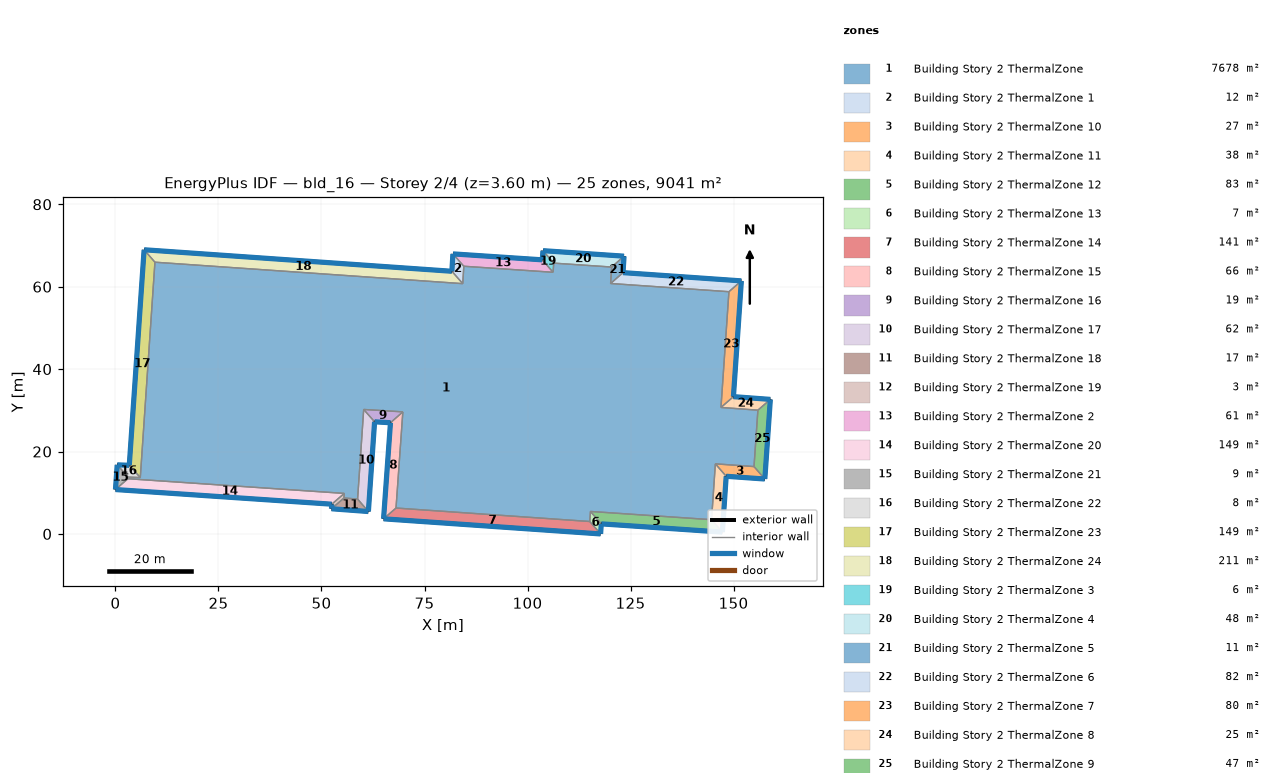
=== STOREY PLAN SPEC (per zone: floor XY polygon, exterior-wall plan segments, windows/doors) ===
zone 1: Building Story 2 ThermalZone  (7677.8 m²)
  floor: (84.28, 60.74) (84.54, 64.97) (106.20, 63.50) (106.37, 65.72) (120.42, 64.78) (120.17, 60.78) (148.88, 58.79) (146.95, 30.70) (155.91, 30.03) (154.97, 16.35) (145.59, 17.01) (144.67, 3.46) (115.27, 5.46) (115.11, 3.02) (68.09, 6.29) (69.74, 29.63) (60.24, 30.21) (58.76, 8.47) (55.45, 8.72) (55.53, 9.84) (3.02, 13.40) (3.09, 13.79) (6.02, 13.68) (9.58, 65.95)
  interior walls: 24
zone 2: Building Story 2 ThermalZone 1  (11.9 m²)
  floor: (81.64, 63.75) (81.90, 67.97) (84.54, 64.97) (84.28, 60.74)
  exterior wall: (81.90, 67.97) – (81.64, 63.75)  [4.2 m]
    window: (81.89, 67.94) – (81.65, 63.77)  [4.6 m²]
  interior walls: 3
zone 3: Building Story 2 ThermalZone 10  (26.6 m²)
  floor: (157.59, 13.33) (148.22, 14.00) (145.59, 17.01) (154.97, 16.35)
  exterior wall: (148.22, 14.00) – (157.59, 13.33)  [9.4 m]
    window: (148.24, 13.99) – (157.57, 13.33)  [10.2 m²]
  interior walls: 3
zone 4: Building Story 2 ThermalZone 11  (38.4 m²)
  floor: (148.22, 14.00) (147.30, 0.45) (144.67, 3.46) (145.59, 17.01)
  exterior wall: (147.30, 0.45) – (148.22, 14.00)  [13.6 m]
    window: (147.30, 0.47) – (148.21, 13.97)  [14.7 m²]
  interior walls: 3
zone 5: Building Story 2 ThermalZone 12  (83.3 m²)
  floor: (147.30, 0.45) (117.90, 2.44) (115.27, 5.46) (144.67, 3.46)
  exterior wall: (117.90, 2.44) – (147.30, 0.45)  [29.5 m]
    window: (117.93, 2.44) – (147.27, 0.45)  [31.8 m²]
  interior walls: 3
zone 6: Building Story 2 ThermalZone 13  (6.9 m²)
  floor: (117.90, 2.44) (117.74, 0.00) (115.11, 3.02) (115.27, 5.46)
  exterior wall: (117.74, 0.00) – (117.90, 2.44)  [2.4 m]
    window: (117.74, 0.03) – (117.90, 2.42)  [2.6 m²]
  interior walls: 3
zone 7: Building Story 2 ThermalZone 14  (141.2 m²)
  floor: (117.74, 0.00) (65.06, 3.67) (68.09, 6.29) (115.11, 3.02)
  exterior wall: (65.06, 3.67) – (117.74, 0.00)  [52.8 m]
    window: (65.09, 3.66) – (117.71, 0.00)  [57.0 m²]
  interior walls: 3
zone 8: Building Story 2 ThermalZone 15  (65.9 m²)
  floor: (65.06, 3.67) (66.74, 26.99) (69.74, 29.63) (68.09, 6.29)
  exterior wall: (66.74, 26.99) – (65.06, 3.67)  [23.4 m]
    window: (66.74, 26.96) – (65.07, 3.69)  [25.3 m²]
  interior walls: 3
zone 9: Building Story 2 ThermalZone 16  (18.9 m²)
  floor: (66.74, 26.99) (62.89, 27.21) (60.24, 30.21) (69.74, 29.63)
  exterior wall: (62.89, 27.21) – (66.74, 26.99)  [3.9 m]
    window: (62.91, 27.21) – (66.71, 26.99)  [4.2 m²]
  interior walls: 3
zone 10: Building Story 2 ThermalZone 17  (61.7 m²)
  floor: (62.89, 27.21) (61.38, 5.44) (58.76, 8.47) (60.24, 30.21)
  exterior wall: (61.38, 5.44) – (62.89, 27.21)  [21.8 m]
    window: (61.38, 5.47) – (62.89, 27.18)  [23.6 m²]
  interior walls: 3
zone 11: Building Story 2 ThermalZone 18  (17.4 m²)
  floor: (61.38, 5.44) (52.42, 6.11) (55.45, 8.72) (58.76, 8.47)
  exterior wall: (52.42, 6.11) – (61.38, 5.44)  [9.0 m]
    window: (52.45, 6.11) – (61.35, 5.44)  [9.7 m²]
  interior walls: 3
zone 12: Building Story 2 ThermalZone 19  (3.2 m²)
  floor: (52.42, 6.11) (52.50, 7.22) (55.53, 9.84) (55.45, 8.72)
  exterior wall: (52.50, 7.22) – (52.42, 6.11)  [1.1 m]
    window: (52.50, 7.19) – (52.42, 6.13)  [1.2 m²]
  interior walls: 3
zone 13: Building Story 2 ThermalZone 2  (61.4 m²)
  floor: (81.90, 67.97) (103.58, 66.53) (106.20, 63.50) (84.54, 64.97)
  exterior wall: (103.58, 66.53) – (81.90, 67.97)  [21.7 m]
    window: (103.56, 66.53) – (81.92, 67.97)  [23.5 m²]
  interior walls: 3
zone 14: Building Story 2 ThermalZone 20  (148.5 m²)
  floor: (52.50, 7.22) (0.00, 10.77) (3.02, 13.40) (55.53, 9.84)
  exterior wall: (0.00, 10.77) – (52.50, 7.22)  [52.6 m]
    window: (0.03, 10.77) – (52.48, 7.22)  [56.8 m²]
  interior walls: 3
zone 15: Building Story 2 ThermalZone 21  (9.1 m²)
  floor: (0.00, 10.77) (0.42, 16.77) (3.09, 13.79) (3.02, 13.40)
  exterior wall: (0.42, 16.77) – (0.00, 10.77)  [6.0 m]
    window: (0.42, 16.74) – (0.00, 10.80)  [6.5 m²]
  interior walls: 3
zone 16: Building Story 2 ThermalZone 22  (8.4 m²)
  floor: (0.42, 16.77) (3.35, 16.66) (6.02, 13.68) (3.09, 13.79)
  exterior wall: (3.35, 16.66) – (0.42, 16.77)  [2.9 m]
    window: (3.32, 16.66) – (0.44, 16.77)  [3.2 m²]
  interior walls: 3
zone 17: Building Story 2 ThermalZone 23  (149.3 m²)
  floor: (3.35, 16.66) (6.95, 68.97) (9.58, 65.95) (6.02, 13.68)
  exterior wall: (6.95, 68.97) – (3.35, 16.66)  [52.4 m]
    window: (6.95, 68.94) – (3.35, 16.68)  [56.6 m²]
  interior walls: 3
zone 18: Building Story 2 ThermalZone 24  (211.2 m²)
  floor: (6.95, 68.97) (81.64, 63.75) (84.28, 60.74) (9.58, 65.95)
  exterior wall: (81.64, 63.75) – (6.95, 68.97)  [74.9 m]
    window: (81.62, 63.75) – (6.98, 68.97)  [80.9 m²]
  interior walls: 3
zone 19: Building Story 2 ThermalZone 3  (6.3 m²)
  floor: (103.58, 66.53) (103.75, 68.75) (106.37, 65.72) (106.20, 63.50)
  exterior wall: (103.75, 68.75) – (103.58, 66.53)  [2.2 m]
    window: (103.75, 68.72) – (103.59, 66.55)  [2.4 m²]
  interior walls: 3
zone 20: Building Story 2 ThermalZone 4  (48.0 m²)
  floor: (103.75, 68.75) (123.43, 67.41) (120.42, 64.78) (106.37, 65.72)
  exterior wall: (123.43, 67.41) – (103.75, 68.75)  [19.7 m]
    window: (123.40, 67.42) – (103.78, 68.75)  [21.3 m²]
  interior walls: 3
zone 21: Building Story 2 ThermalZone 5  (11.4 m²)
  floor: (123.43, 67.41) (123.18, 63.42) (120.17, 60.78) (120.42, 64.78)
  exterior wall: (123.18, 63.42) – (123.43, 67.41)  [4.0 m]
    window: (123.18, 63.44) – (123.43, 67.39)  [4.3 m²]
  interior walls: 3
zone 22: Building Story 2 ThermalZone 6  (81.6 m²)
  floor: (123.18, 63.42) (151.90, 61.42) (148.88, 58.79) (120.17, 60.78)
  exterior wall: (151.90, 61.42) – (123.18, 63.42)  [28.8 m]
    window: (151.87, 61.42) – (123.20, 63.41)  [31.1 m²]
  interior walls: 3
zone 23: Building Story 2 ThermalZone 7  (79.8 m²)
  floor: (151.90, 61.42) (149.97, 33.32) (146.95, 30.70) (148.88, 58.79)
  exterior wall: (149.97, 33.32) – (151.90, 61.42)  [28.2 m]
    window: (149.98, 33.34) – (151.90, 61.39)  [30.4 m²]
  interior walls: 3
zone 24: Building Story 2 ThermalZone 8  (25.5 m²)
  floor: (149.97, 33.32) (158.93, 32.65) (155.91, 30.03) (146.95, 30.70)
  exterior wall: (158.93, 32.65) – (149.97, 33.32)  [9.0 m]
    window: (158.91, 32.66) – (150.00, 33.32)  [9.7 m²]
  interior walls: 3
zone 25: Building Story 2 ThermalZone 9  (46.8 m²)
  floor: (158.93, 32.65) (157.59, 13.33) (154.97, 16.35) (155.91, 30.03)
  exterior wall: (157.59, 13.33) – (158.93, 32.65)  [19.4 m]
    window: (157.60, 13.35) – (158.93, 32.63)  [20.9 m²]
  interior walls: 3

=== DERIVED (storey summary) ===
Building: bld_16
Storey: 2 of 4  (floor level z = 3.60 m)
Storey gross floor area: 9040.5 m²
Zones on this storey: 25
  - Building Story 2 ThermalZone: floor 7677.8 m²
  - Building Story 2 ThermalZone 1: floor 11.9 m²; exterior wall 4.2 m (15.2 m²); 1 window(s) 4.6 m²; WWR 30.0%
  - Building Story 2 ThermalZone 10: floor 26.6 m²; exterior wall 9.4 m (33.8 m²); 1 window(s) 10.2 m²; WWR 30.0%
  - Building Story 2 ThermalZone 11: floor 38.4 m²; exterior wall 13.6 m (48.9 m²); 1 window(s) 14.7 m²; WWR 30.0%
  - Building Story 2 ThermalZone 12: floor 83.3 m²; exterior wall 29.5 m (106.1 m²); 1 window(s) 31.8 m²; WWR 30.0%
  - Building Story 2 ThermalZone 13: floor 6.9 m²; exterior wall 2.4 m (8.8 m²); 1 window(s) 2.6 m²; WWR 30.0%
  - Building Story 2 ThermalZone 14: floor 141.2 m²; exterior wall 52.8 m (190.1 m²); 1 window(s) 57.0 m²; WWR 30.0%
  - Building Story 2 ThermalZone 15: floor 65.9 m²; exterior wall 23.4 m (84.2 m²); 1 window(s) 25.3 m²; WWR 30.0%
  - Building Story 2 ThermalZone 16: floor 18.9 m²; exterior wall 3.9 m (13.9 m²); 1 window(s) 4.2 m²; WWR 30.0%
  - Building Story 2 ThermalZone 17: floor 61.7 m²; exterior wall 21.8 m (78.6 m²); 1 window(s) 23.6 m²; WWR 30.0%
  - Building Story 2 ThermalZone 18: floor 17.4 m²; exterior wall 9.0 m (32.3 m²); 1 window(s) 9.7 m²; WWR 30.0%
  - Building Story 2 ThermalZone 19: floor 3.2 m²; exterior wall 1.1 m (4.0 m²); 1 window(s) 1.2 m²; WWR 30.0%
  - Building Story 2 ThermalZone 2: floor 61.4 m²; exterior wall 21.7 m (78.2 m²); 1 window(s) 23.5 m²; WWR 30.0%
  - Building Story 2 ThermalZone 20: floor 148.5 m²; exterior wall 52.6 m (189.4 m²); 1 window(s) 56.8 m²; WWR 30.0%
  - Building Story 2 ThermalZone 21: floor 9.1 m²; exterior wall 6.0 m (21.6 m²); 1 window(s) 6.5 m²; WWR 30.0%
  - Building Story 2 ThermalZone 22: floor 8.4 m²; exterior wall 2.9 m (10.6 m²); 1 window(s) 3.2 m²; WWR 30.0%
  - Building Story 2 ThermalZone 23: floor 149.3 m²; exterior wall 52.4 m (188.8 m²); 1 window(s) 56.6 m²; WWR 30.0%
  - Building Story 2 ThermalZone 24: floor 211.2 m²; exterior wall 74.9 m (269.6 m²); 1 window(s) 80.9 m²; WWR 30.0%
  - Building Story 2 ThermalZone 3: floor 6.3 m²; exterior wall 2.2 m (8.0 m²); 1 window(s) 2.4 m²; WWR 30.0%
  - Building Story 2 ThermalZone 4: floor 48.0 m²; exterior wall 19.7 m (71.0 m²); 1 window(s) 21.3 m²; WWR 30.0%
  - Building Story 2 ThermalZone 5: floor 11.4 m²; exterior wall 4.0 m (14.4 m²); 1 window(s) 4.3 m²; WWR 30.0%
  - Building Story 2 ThermalZone 6: floor 81.6 m²; exterior wall 28.8 m (103.6 m²); 1 window(s) 31.1 m²; WWR 30.0%
  - Building Story 2 ThermalZone 7: floor 79.8 m²; exterior wall 28.2 m (101.4 m²); 1 window(s) 30.4 m²; WWR 30.0%
  - Building Story 2 ThermalZone 8: floor 25.5 m²; exterior wall 9.0 m (32.3 m²); 1 window(s) 9.7 m²; WWR 30.0%
  - Building Story 2 ThermalZone 9: floor 46.8 m²; exterior wall 19.4 m (69.7 m²); 1 window(s) 20.9 m²; WWR 30.0%
Zone adjacency: (none detected)